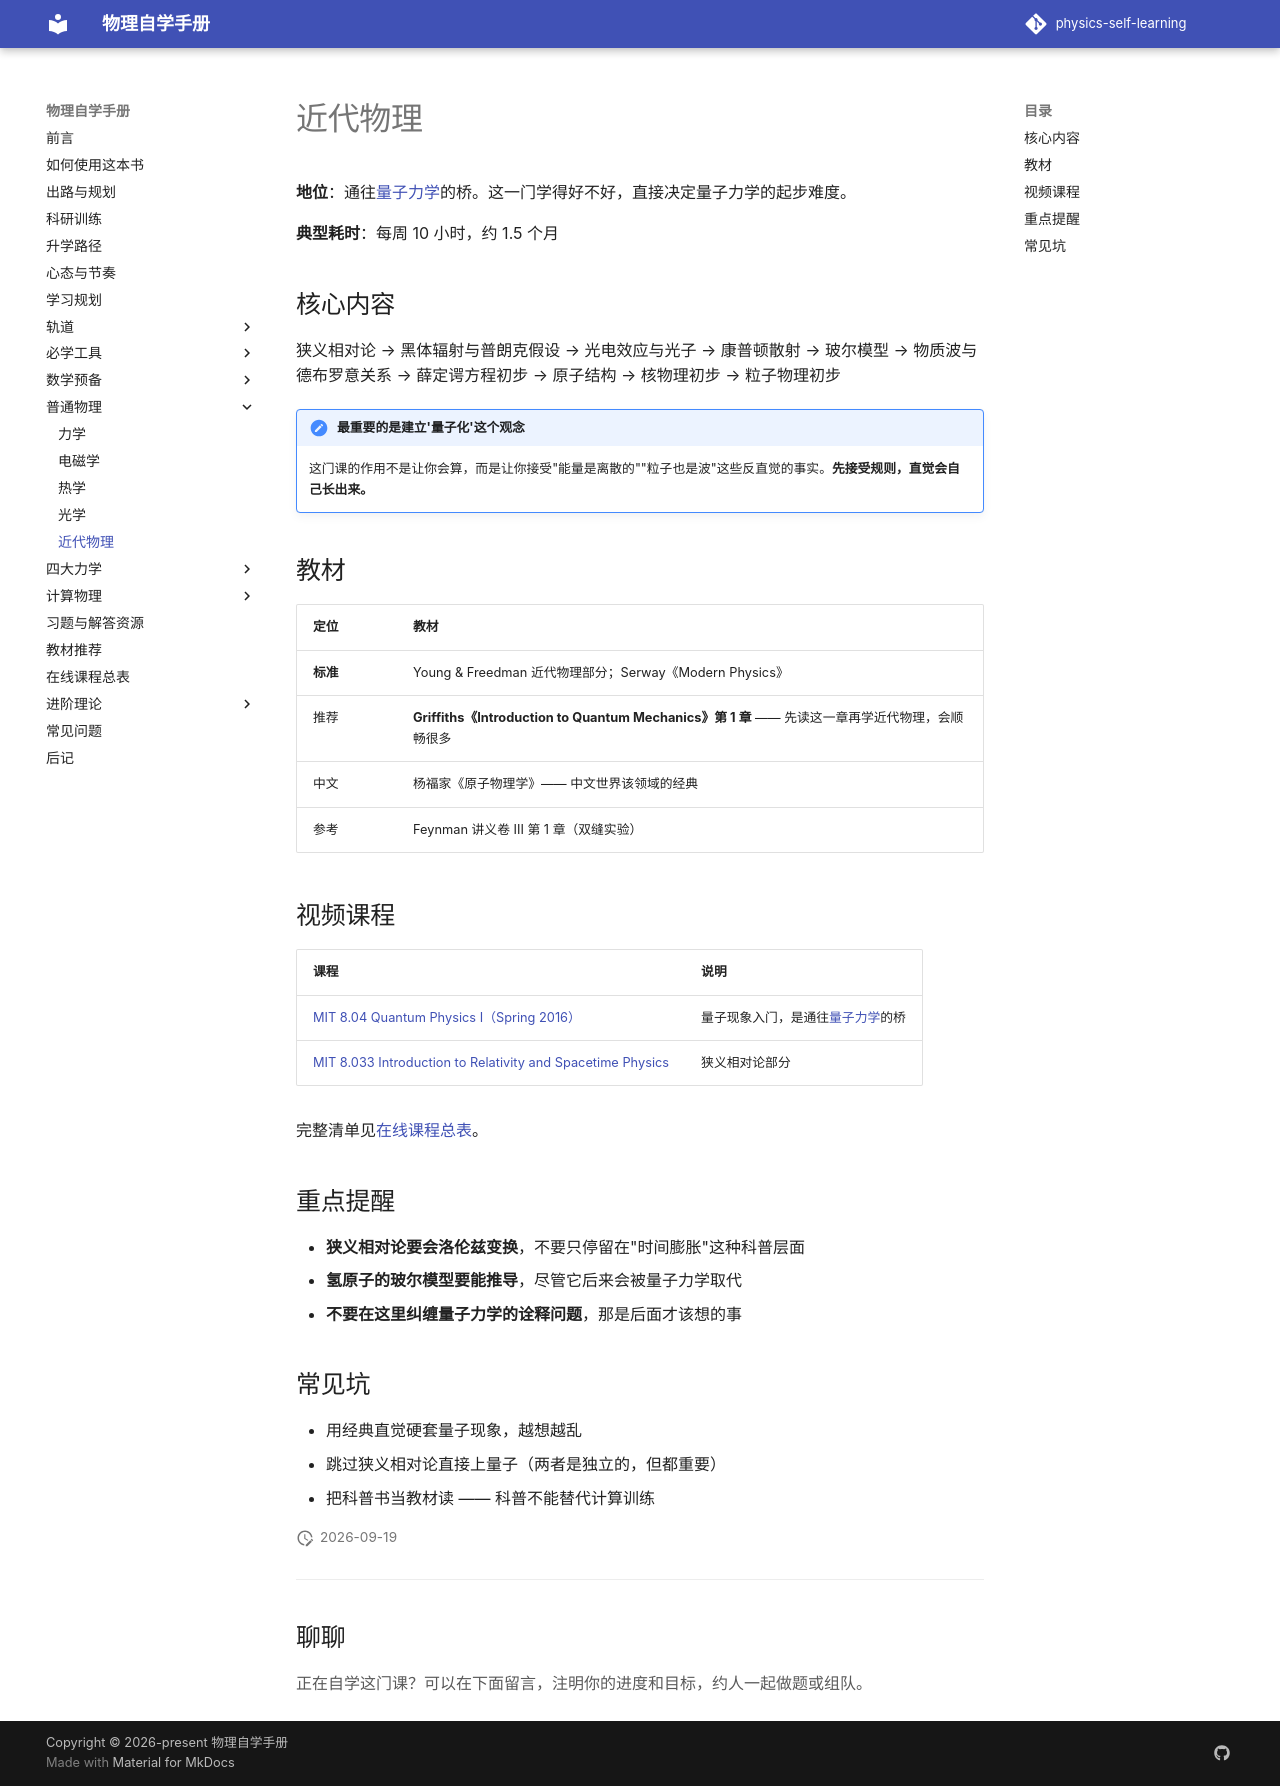

repository: shaoyitong2022-dot/physics-self-learning · page: 普通物理/近代物理/index.html · generator: mkdocs

# 近代物理

**地位**：通往[量子力学](../四大力学/量子力学.md)的桥。这一门学得好不好，直接决定量子力学的起步难度。

**典型耗时**：每周 10 小时，约 1.5 个月

## 核心内容

狭义相对论 → 黑体辐射与普朗克假设 → 光电效应与光子 → 康普顿散射 → 玻尔模型 → 物质波与德布罗意关系 → 薛定谔方程初步 → 原子结构 → 核物理初步 → 粒子物理初步

!!! note "最重要的是建立'量子化'这个观念"
    这门课的作用不是让你会算，而是让你接受"能量是离散的""粒子也是波"这些反直觉的事实。**先接受规则，直觉会自己长出来。**

## 教材

| 定位 | 教材 |
| --- | --- |
| **标准** | Young & Freedman 近代物理部分；Serway《Modern Physics》 |
| 推荐 | **Griffiths《Introduction to Quantum Mechanics》第 1 章** —— 先读这一章再学近代物理，会顺畅很多 |
| 中文 | 杨福家《原子物理学》—— 中文世界该领域的经典 |
| 参考 | Feynman 讲义卷 III 第 1 章（双缝实验） |

## 视频课程

| 课程 | 说明 |
| --- | --- |
| [MIT 8.04 Quantum Physics I（Spring 2016）](https://ocw.mit.edu/courses/8-04-quantum-physics-i-spring-2016/) | 量子现象入门，是通往[量子力学](../四大力学/量子力学.md)的桥 |
| [MIT 8.033 Introduction to Relativity and Spacetime Physics](https://ocw.mit.edu/courses/8-033-introduction-to-relativity-and-spacetime-physics-fall-2024/) | 狭义相对论部分 |

完整清单见[在线课程总表](../在线课程总表.md)。

## 重点提醒

- **狭义相对论要会洛伦兹变换**，不要只停留在"时间膨胀"这种科普层面
- **氢原子的玻尔模型要能推导**，尽管它后来会被量子力学取代
- **不要在这里纠缠量子力学的诠释问题**，那是后面才该想的事

## 常见坑

- 用经典直觉硬套量子现象，越想越乱
- 跳过狭义相对论直接上量子（两者是独立的，但都重要）
- 把科普书当教材读 —— 科普不能替代计算训练
